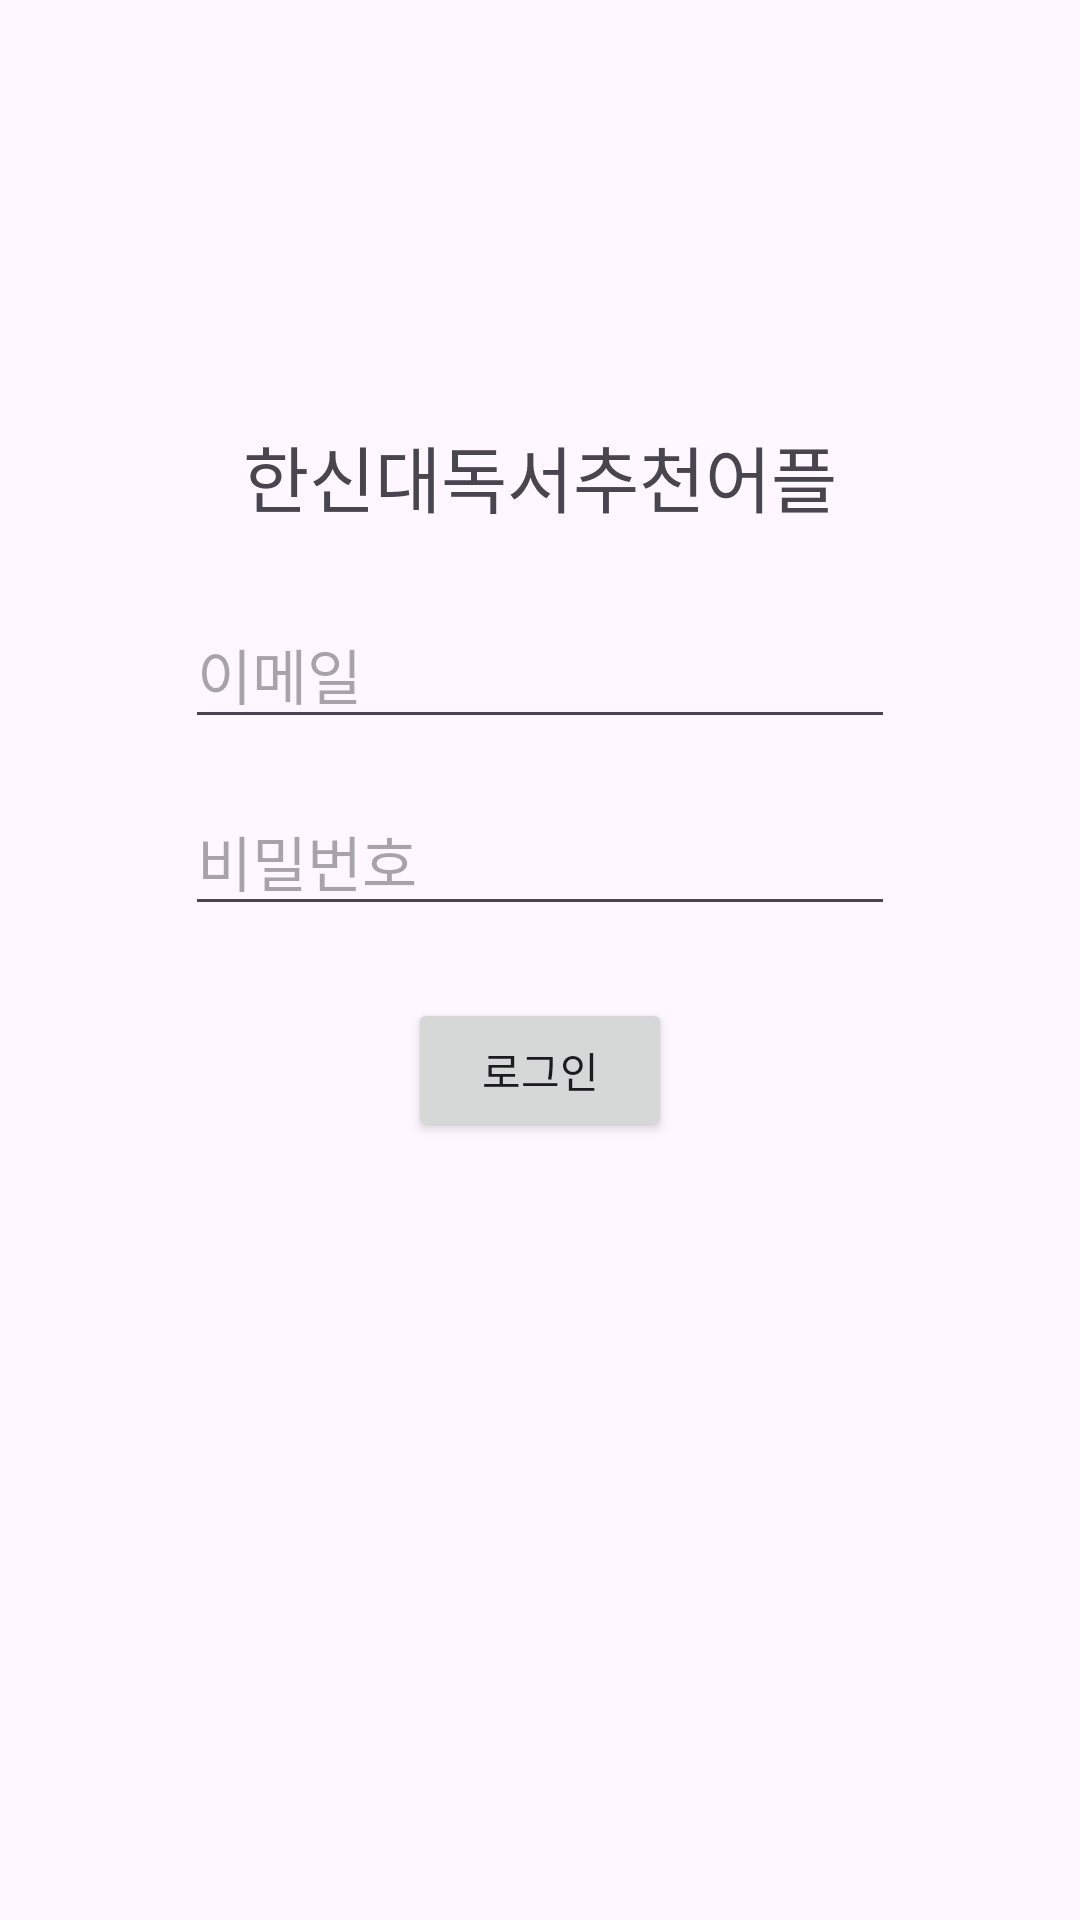

Produce the Android XML layout that renders to this screen, including the resource entries it uses.
<!-- AndroidManifest.xml: application theme Theme.HanshinLibrary -->
<!-- res/layout/activity_main.xml -->
<?xml version="1.0" encoding="utf-8"?>
<androidx.constraintlayout.widget.ConstraintLayout
    xmlns:android="http://schemas.android.com/apk/res/android"
    xmlns:app="http://schemas.android.com/apk/res-auto"
    xmlns:tools="http://schemas.android.com/tools"
    android:layout_width="match_parent"
    android:layout_height="match_parent"
    tools:context=".loginActivity">

    <EditText
        android:id="@+id/emailEditText"
        android:layout_width="wrap_content"
        android:layout_height="wrap_content"
        android:layout_marginStart="8dp"
        android:layout_marginTop="200dp"
        android:layout_marginEnd="8dp"
        android:ems="10"
        android:hint="이메일"
        android:inputType="text"
        android:textSize="20sp"
        app:layout_constraintEnd_toEndOf="parent"
        app:layout_constraintStart_toStartOf="parent"
        app:layout_constraintTop_toTopOf="parent" />

    <EditText
        android:id="@+id/passwordEditText"
        android:layout_width="wrap_content"
        android:layout_height="wrap_content"
        android:layout_marginStart="8dp"
        android:layout_marginTop="16dp"
        android:layout_marginEnd="8dp"
        android:ems="10"
        android:hint="비밀번호"
        android:inputType="text"
        android:textSize="20sp"
        app:layout_constraintEnd_toEndOf="parent"
        app:layout_constraintStart_toStartOf="parent"
        app:layout_constraintTop_toBottomOf="@+id/emailEditText" />

    <Button
        android:id="@+id/loginButton"
        android:layout_width="wrap_content"
        android:layout_height="wrap_content"
        android:layout_marginStart="8dp"
        android:layout_marginTop="24dp"
        android:layout_marginEnd="8dp"
        android:text="로그인"
        app:layout_constraintEnd_toEndOf="parent"
        app:layout_constraintStart_toStartOf="parent"
        app:layout_constraintTop_toBottomOf="@+id/passwordEditText"
        android:onClick="loginButtonClicked"
        />

    <TextView
        android:id="@+id/textView"
        android:layout_width="wrap_content"
        android:layout_height="wrap_content"
        android:layout_marginStart="8dp"
        android:layout_marginEnd="8dp"
        android:layout_marginBottom="24dp"
        android:text="한신대독서추천어플"
        android:textSize="24sp"
        app:layout_constraintBottom_toTopOf="@+id/emailEditText"
        app:layout_constraintEnd_toEndOf="@+id/emailEditText"
        app:layout_constraintStart_toStartOf="@+id/emailEditText" />
</androidx.constraintlayout.widget.ConstraintLayout>
<!-- resources referenced by this layout -->
<resources>
  <style name="Theme.HanshinLibrary" parent="Base.Theme.HanshinLibrary" />
  <style name="Base.Theme.HanshinLibrary" parent="Theme.Material3.DayNight.NoActionBar">
          
          
      </style>
</resources>
